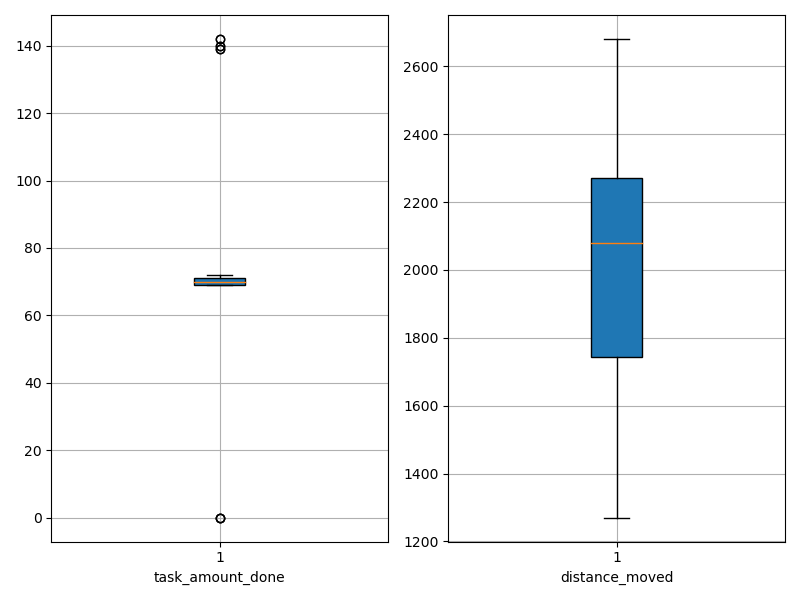

Values plotted in this chart, from the file beside it:
agent_id, task_amount_done, distance_moved
0, 70.0, 1960
1, 69.0, 1590
2, 71.0, 1744
3, 71.0, 1286
4, 69.0, 2163
5, 140.0, 1960
6, 70.0, 1584
7, 71.0, 1786
8, 69.0, 1608
9, 71.0, 1868
10, 72.0, 2321
11, 69.0, 2351
12, 0.0, 2646
13, 0.0, 2596
14, 69.0, 2121
15, 70.0, 2333
16, 69.0, 2205
17, 69.0, 1683
18, 70.0, 2184
19, 69.0, 2444
20, 70.0, 1527
21, 69.0, 2051
22, 69.0, 2249
23, 70.0, 2314
24, 140.0, 2088
25, 71.0, 2273
26, 69.0, 2168
27, 71.0, 1742
28, 71.0, 2432
29, 70.0, 2342
30, 69.0, 1270
31, 69.0, 2240
32, 70.0, 1882
33, 70.0, 2265
34, 70.0, 2069
35, 0.0, 2681
36, 71.0, 1721
37, 70.0, 1990
38, 142.0, 2269
39, 69.0, 1575
40, 71.0, 2067
41, 142.0, 2103
42, 70.0, 1558
43, 70.0, 2320
44, 70.0, 1701
45, 139.0, 2033
46, 70.0, 2141
47, 139.0, 1996
48, 70.0, 1559
49, 71.0, 2289
